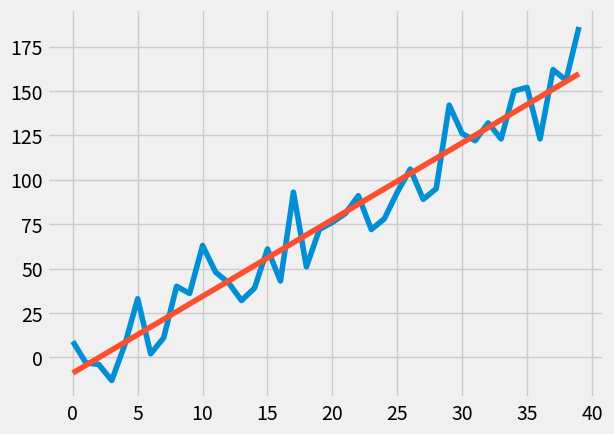

Reproduce this figure in Python.
#y=mx+c
#m=mean(x).mean(y)-mean(xy)/mean(x)^2-mean(x^2)
#c=mean(y)-m*mean(x) 
from statistics import mean
import numpy as np 
import matplotlib.pyplot as plt
from matplotlib import style
import random as r 

style.use('fivethirtyeight')
#xs =np.array([1,2,3,4,5,6],dtype=np.float64)
#ys =np.array([5,4,6,5,6,7],dtype=np.float64)
def create_dataset(data_points,variance,step=2,correlation=False):
    val=1
    ys=[]
    for i in range(data_points):    
        y=val+r.randrange(-variance,variance)
        ys.append(y)
        if correlation and correlation == 'pos':
            val+=step
        elif correlation and correlation == 'neg':
            val-=step
    
    xs=[i for i in range(len(ys))]       
    return np.array(xs,dtype=np.float64),np.array(ys,dtype=np.float64)
   
    
def best_fit_slop_intercept(xs,ys):
	m=( ((mean(xs)*mean(ys))-mean(xs*ys))/
	((mean(xs)*mean(xs))-mean(xs*xs)))
	
	b=mean(ys)-m*mean(xs)
	
	return m,b
	
def squared_error(ys_orig,ys_line):
		return sum((ys_line-ys_orig)**2)
		
def r_squre(ys_orig,ys_line):
    y_mean_line=[mean(ys_orig) for y in ys_line]
    #ys_line is the line created by the equation y=mx+b
    #values in y_mean_line are equal ie[1,1,1,1,1]or[5.5.5.5.5.5]  
    squred_error_regr=squared_error(ys_orig,ys_line)    
    squred_error_y_mean=squared_error(ys_orig,y_mean_line)	
    return 1-(squred_error_regr/squred_error_y_mean)


xs,ys=create_dataset(40,30,4,correlation='pos')
print(ys)	
m,b=best_fit_slop_intercept(xs,ys)

regression_line=[(m*x)+b for x in xs]
r_squred=r_squre(ys,regression_line)
print(r_squred)

plt.plot(xs,ys)
plt.plot(xs,regression_line)
plt.show()
print(m,b)

